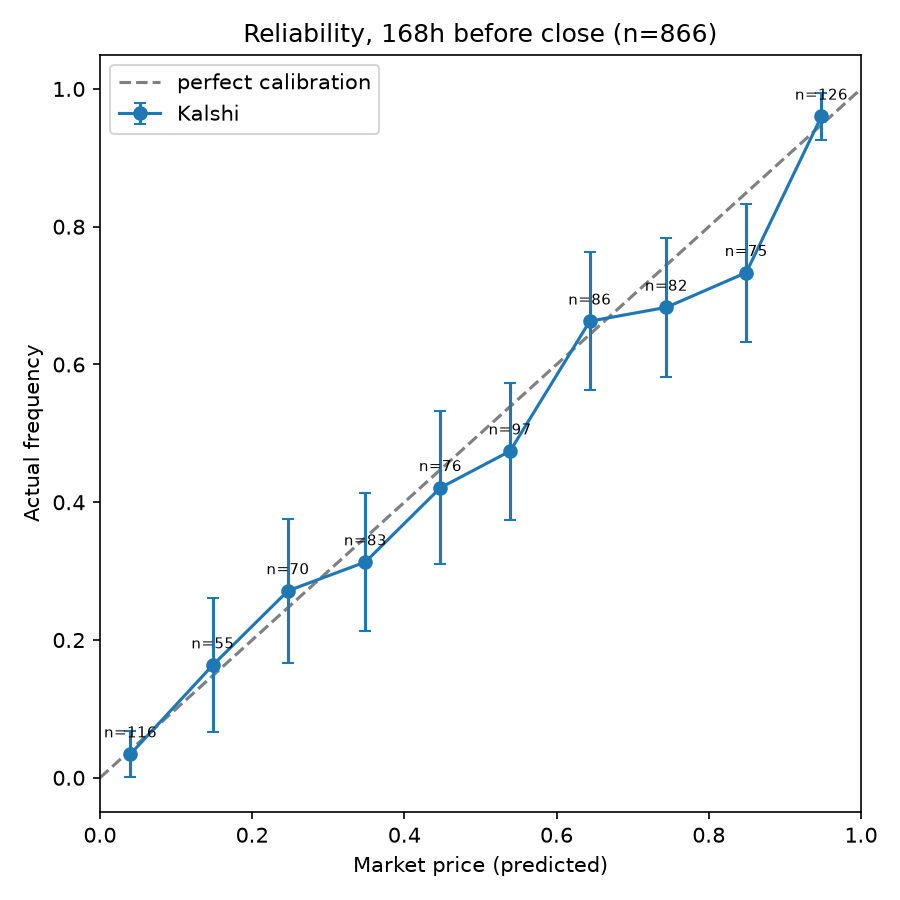

The file beside this chart, header and first rows:
bucket, n, mean_pred, actual, gap, ci95, p_value, bh_significant
0.0-0.1, 116, 0.04017, 0.03448, -0.00569, 0.03321, 1.0, False
0.1-0.2, 55, 0.1484, 0.1636, 0.01527, 0.09777, 0.7052, False
0.2-0.3, 70, 0.247, 0.2714, 0.02443, 0.1042, 0.6774, False
0.3-0.4, 83, 0.3488, 0.3133, -0.03554, 0.09978, 0.5652, False
0.4-0.5, 76, 0.4474, 0.4211, -0.02632, 0.111, 0.7296, False
0.5-0.6, 97, 0.5389, 0.4742, -0.06464, 0.09937, 0.2219, False
0.6-0.7, 86, 0.6436, 0.6628, 0.01919, 0.09992, 0.7372, False
0.7-0.8, 82, 0.7443, 0.6829, -0.06134, 0.1007, 0.2065, False
0.8-0.9, 75, 0.8492, 0.7333, -0.1159, 0.1001, 0.008938, False
0.9-1.0, 126, 0.948, 0.9603, 0.0123, 0.03409, 0.6886, False
